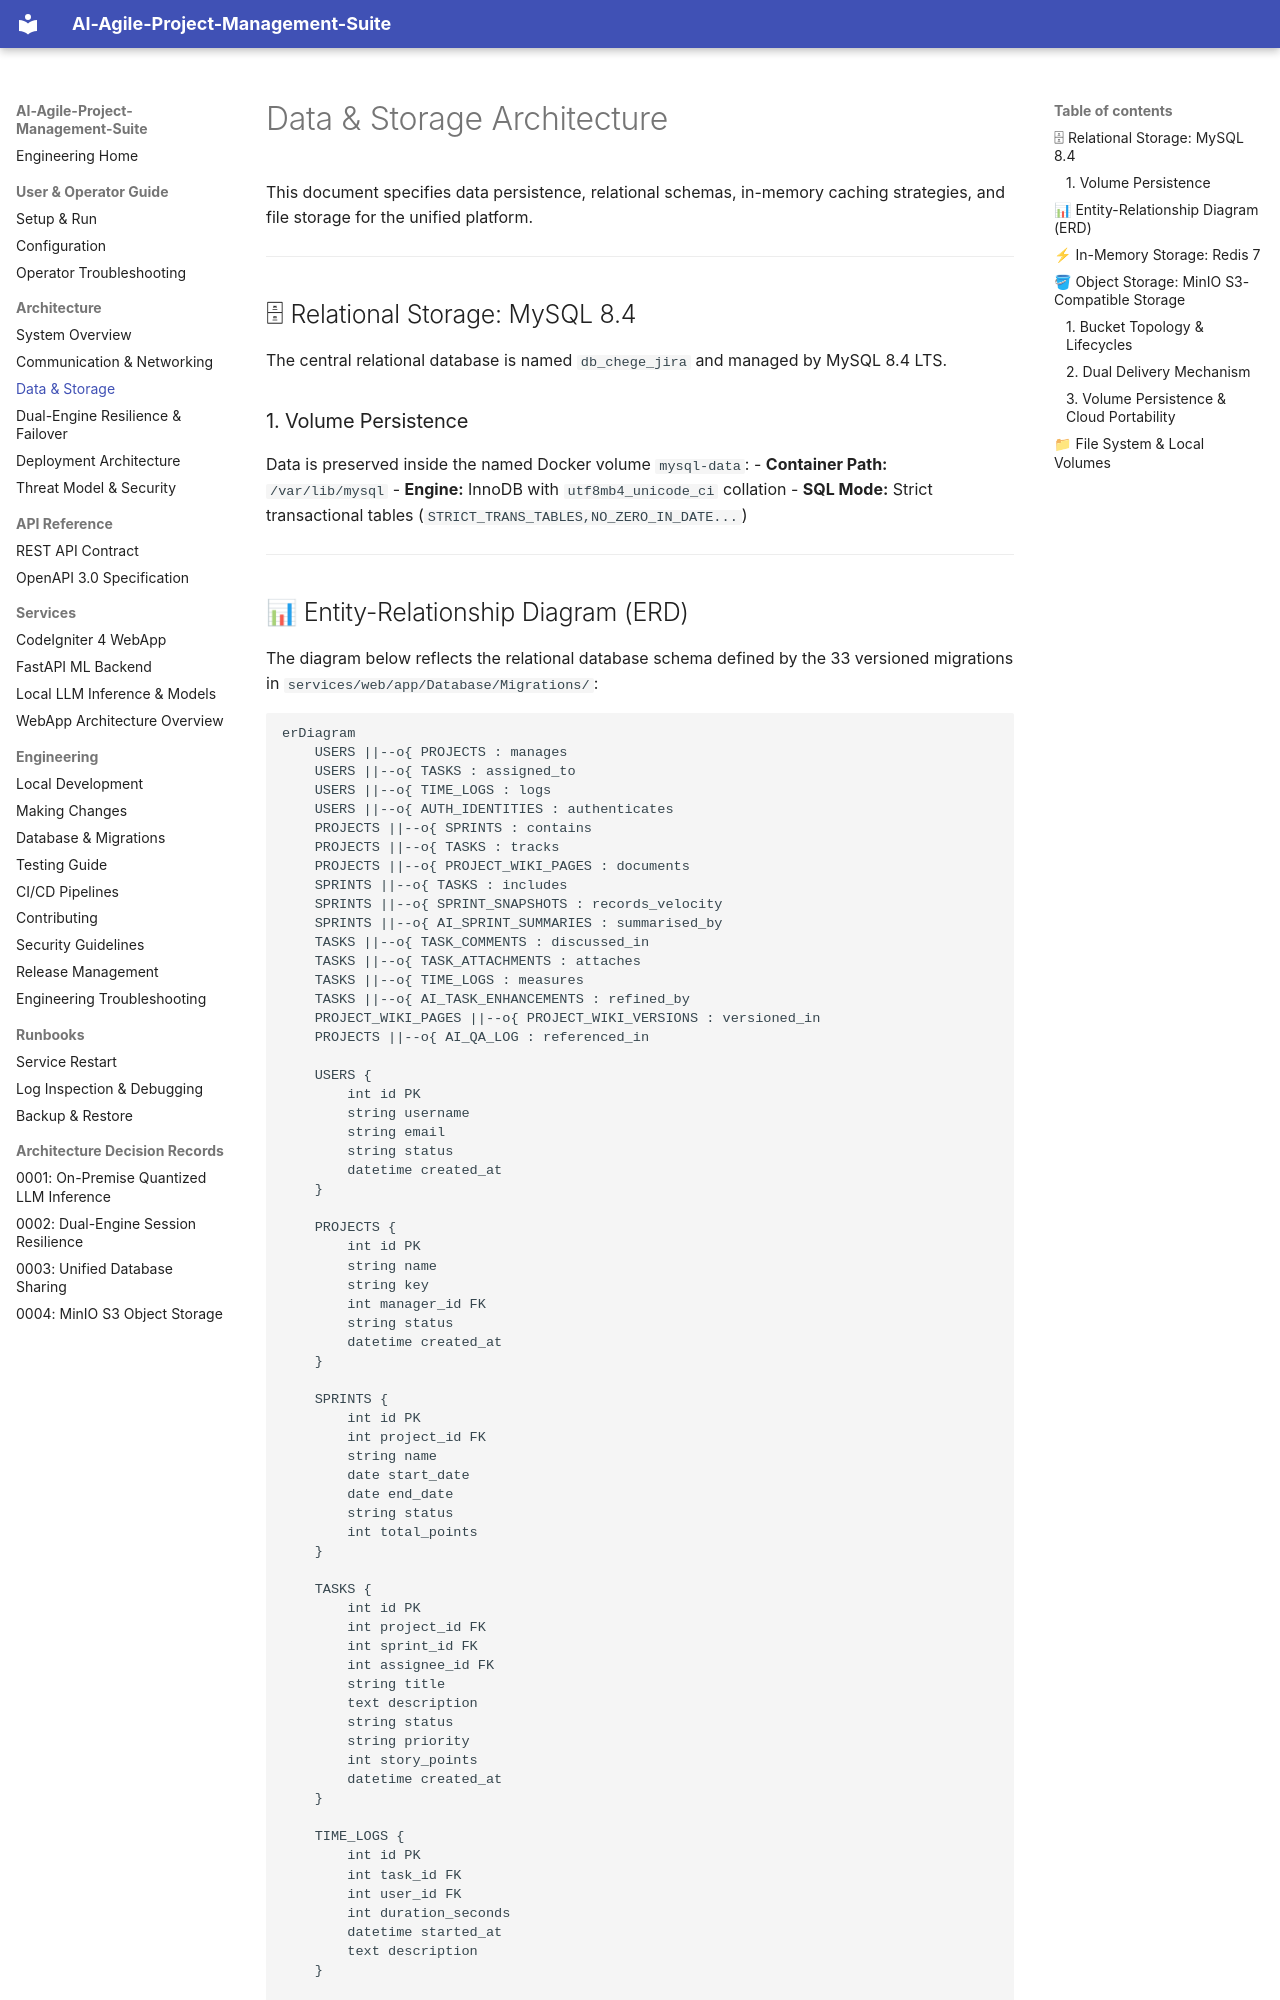

repository: Niccher/AI-Agile-Project-Management-Suite · page: architecture/data-and-storage/index.html · generator: mkdocs

# Data & Storage Architecture

This document specifies data persistence, relational schemas, in-memory caching strategies, and file storage for the unified platform.

---

## 🗄 Relational Storage: MySQL 8.4

The central relational database is named `db_chege_jira` and managed by MySQL 8.4 LTS.

### 1. Volume Persistence
Data is preserved inside the named Docker volume `mysql-data`:
- **Container Path:** `/var/lib/mysql`
- **Engine:** InnoDB with `utf8mb4_unicode_ci` collation
- **SQL Mode:** Strict transactional tables (`STRICT_TRANS_TABLES,NO_ZERO_IN_DATE...`)

---
